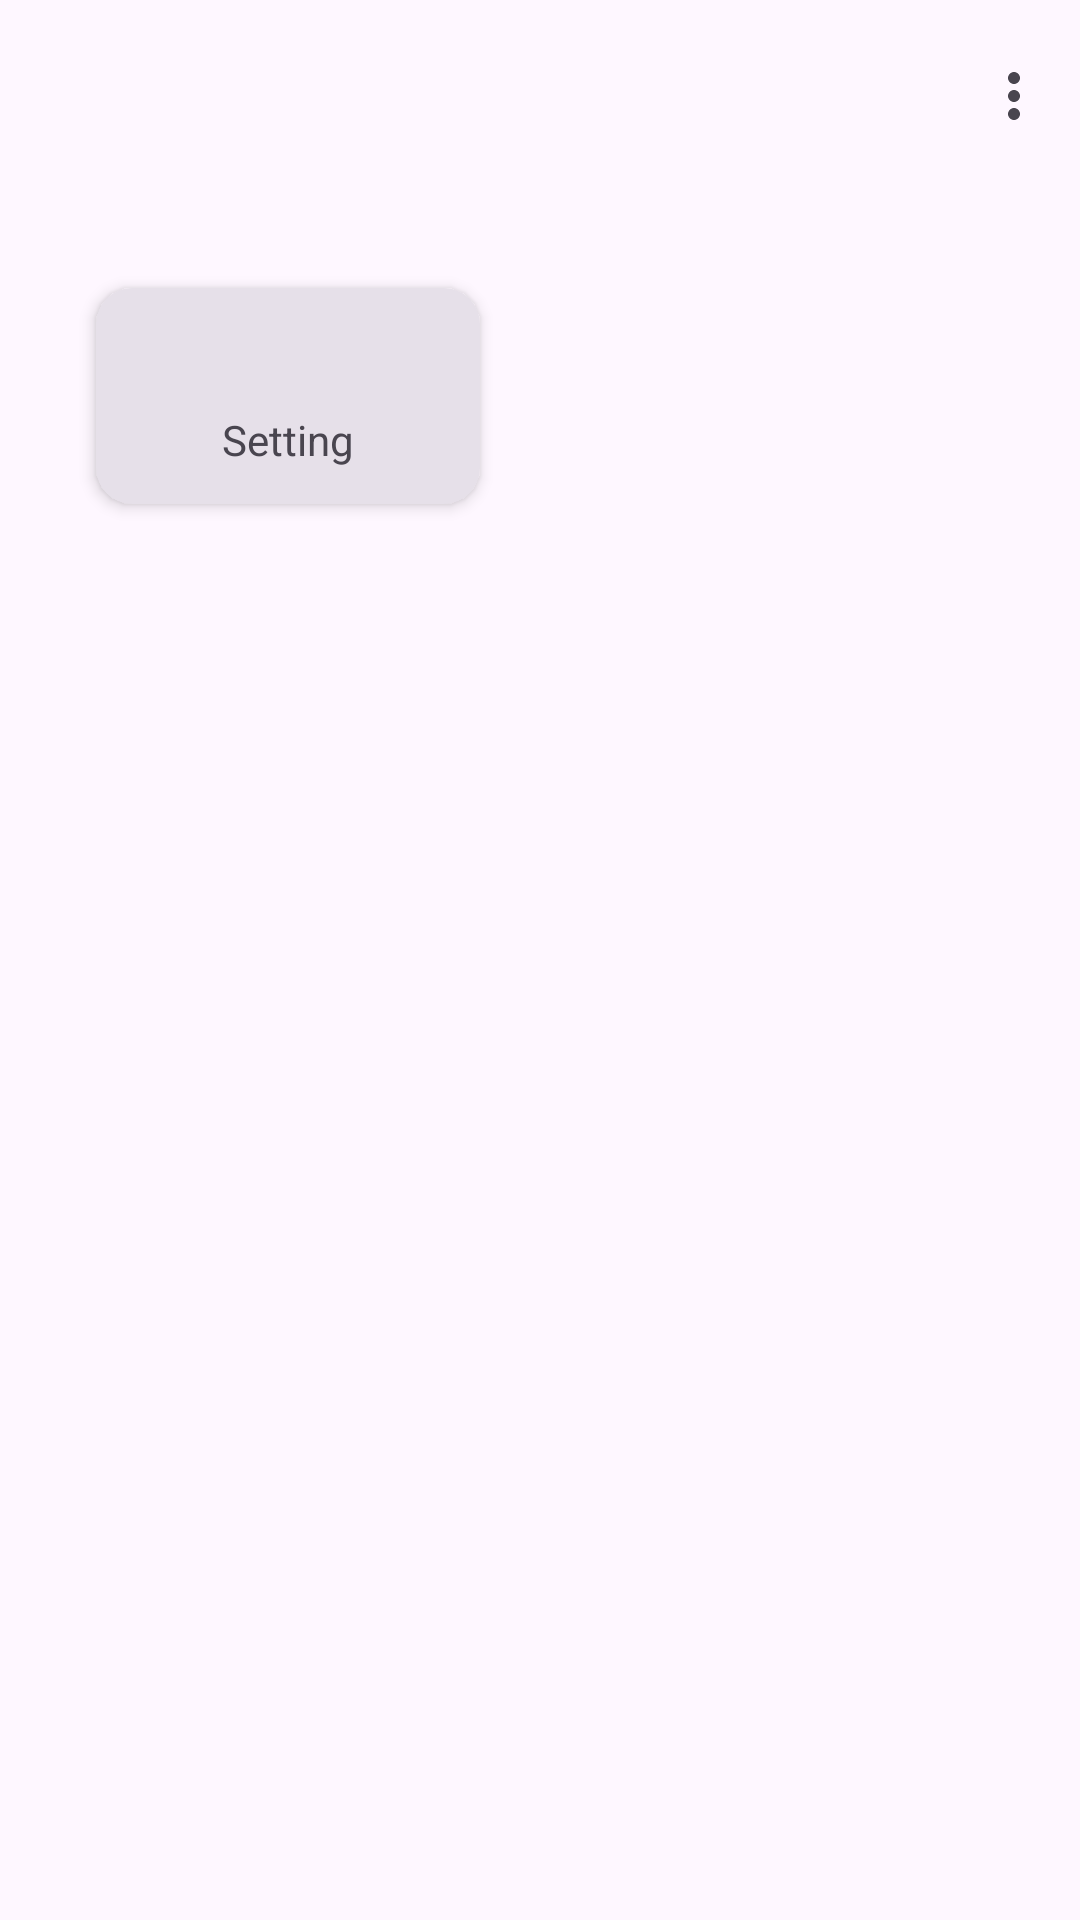

Here is an Android app screen rendered from its layout file. Give the layout XML and the strings, colors and styles it references.
<!-- AndroidManifest.xml: application theme Theme.SMS_RC1 -->
<!-- res/layout/admin_manage.xml -->
<?xml version="1.0" encoding="utf-8"?>
<FrameLayout xmlns:android="http://schemas.android.com/apk/res/android"
    xmlns:tools="http://schemas.android.com/tools"
    android:layout_width="match_parent"
    android:layout_height="match_parent"
    xmlns:app="http://schemas.android.com/apk/res-auto"
    tools:context=".admin.home.util.manage.AdminManage">

    <androidx.constraintlayout.widget.ConstraintLayout
        android:layout_width="match_parent"
        android:layout_height="match_parent">

        <androidx.coordinatorlayout.widget.CoordinatorLayout
            android:id="@+id/LayoutOfTopAppbar"
            android:layout_width="match_parent"
            android:layout_height="wrap_content"
            app:layout_constraintLeft_toLeftOf="parent"
            app:layout_constraintRight_toRightOf="parent"
            app:layout_constraintTop_toTopOf="parent">
            <com.google.android.material.appbar.AppBarLayout
                android:layout_width="match_parent"
                android:layout_height="wrap_content">
                <com.google.android.material.appbar.MaterialToolbar
                    android:id="@+id/topAppBar"
                    android:layout_width="match_parent"
                    android:layout_height="wrap_content"
                    app:menu="@menu/common_menu"/>
            </com.google.android.material.appbar.AppBarLayout>
        </androidx.coordinatorlayout.widget.CoordinatorLayout>

        <com.google.android.material.card.MaterialCardView
            android:id="@+id/CardSetting"
            android:layout_width="128dp"
            android:layout_height="72dp"
            app:layout_constraintLeft_toLeftOf="parent"
            app:layout_constraintTop_toBottomOf="@+id/LayoutOfTopAppbar"
            android:layout_marginStart="32dp"
            android:layout_marginTop="32dp"
            app:cardElevation="3dp"
            style="@style/Widget.Material3.CardView.Filled">
            <androidx.constraintlayout.widget.ConstraintLayout
                android:layout_width="match_parent"
                android:layout_height="match_parent">
                <com.google.android.material.imageview.ShapeableImageView
                    android:layout_width="wrap_content"
                    android:layout_height="wrap_content"
                    android:src="@drawable/main_setting"
                    android:layout_marginTop="12dp"
                    app:layout_constraintLeft_toLeftOf="parent"
                    app:layout_constraintRight_toRightOf="parent"
                    app:layout_constraintTop_toTopOf="parent"/>
                <com.google.android.material.textview.MaterialTextView
                    android:layout_width="wrap_content"
                    android:layout_height="wrap_content"
                    android:text="@string/setting"
                    android:layout_marginBottom="12dp"
                    app:layout_constraintLeft_toLeftOf="parent"
                    app:layout_constraintRight_toRightOf="parent"
                    app:layout_constraintBottom_toBottomOf="parent"/>
            </androidx.constraintlayout.widget.ConstraintLayout>
        </com.google.android.material.card.MaterialCardView>
    </androidx.constraintlayout.widget.ConstraintLayout>
</FrameLayout>
<!-- resources referenced by this layout -->
<resources>
  <!-- drawable main_setting (drawable) -->
  <?xml version="1.0" encoding="utf-8"?>
  <selector xmlns:android="http://schemas.android.com/apk/res/android">
      <item android:drawable="@drawable/setting_filled" android:state_checked="true"/>
      <item android:drawable="@drawable/setting_outline" android:state_checked="false"/>
  </selector>
  <string name="setting">Setting</string>
  <style name="Theme.SMS_RC1" parent="Base.Theme.SMS_RC1" />
  <style name="Base.Theme.SMS_RC1" parent="Theme.Material3.DayNight.NoActionBar">
      </style>
</resources>
